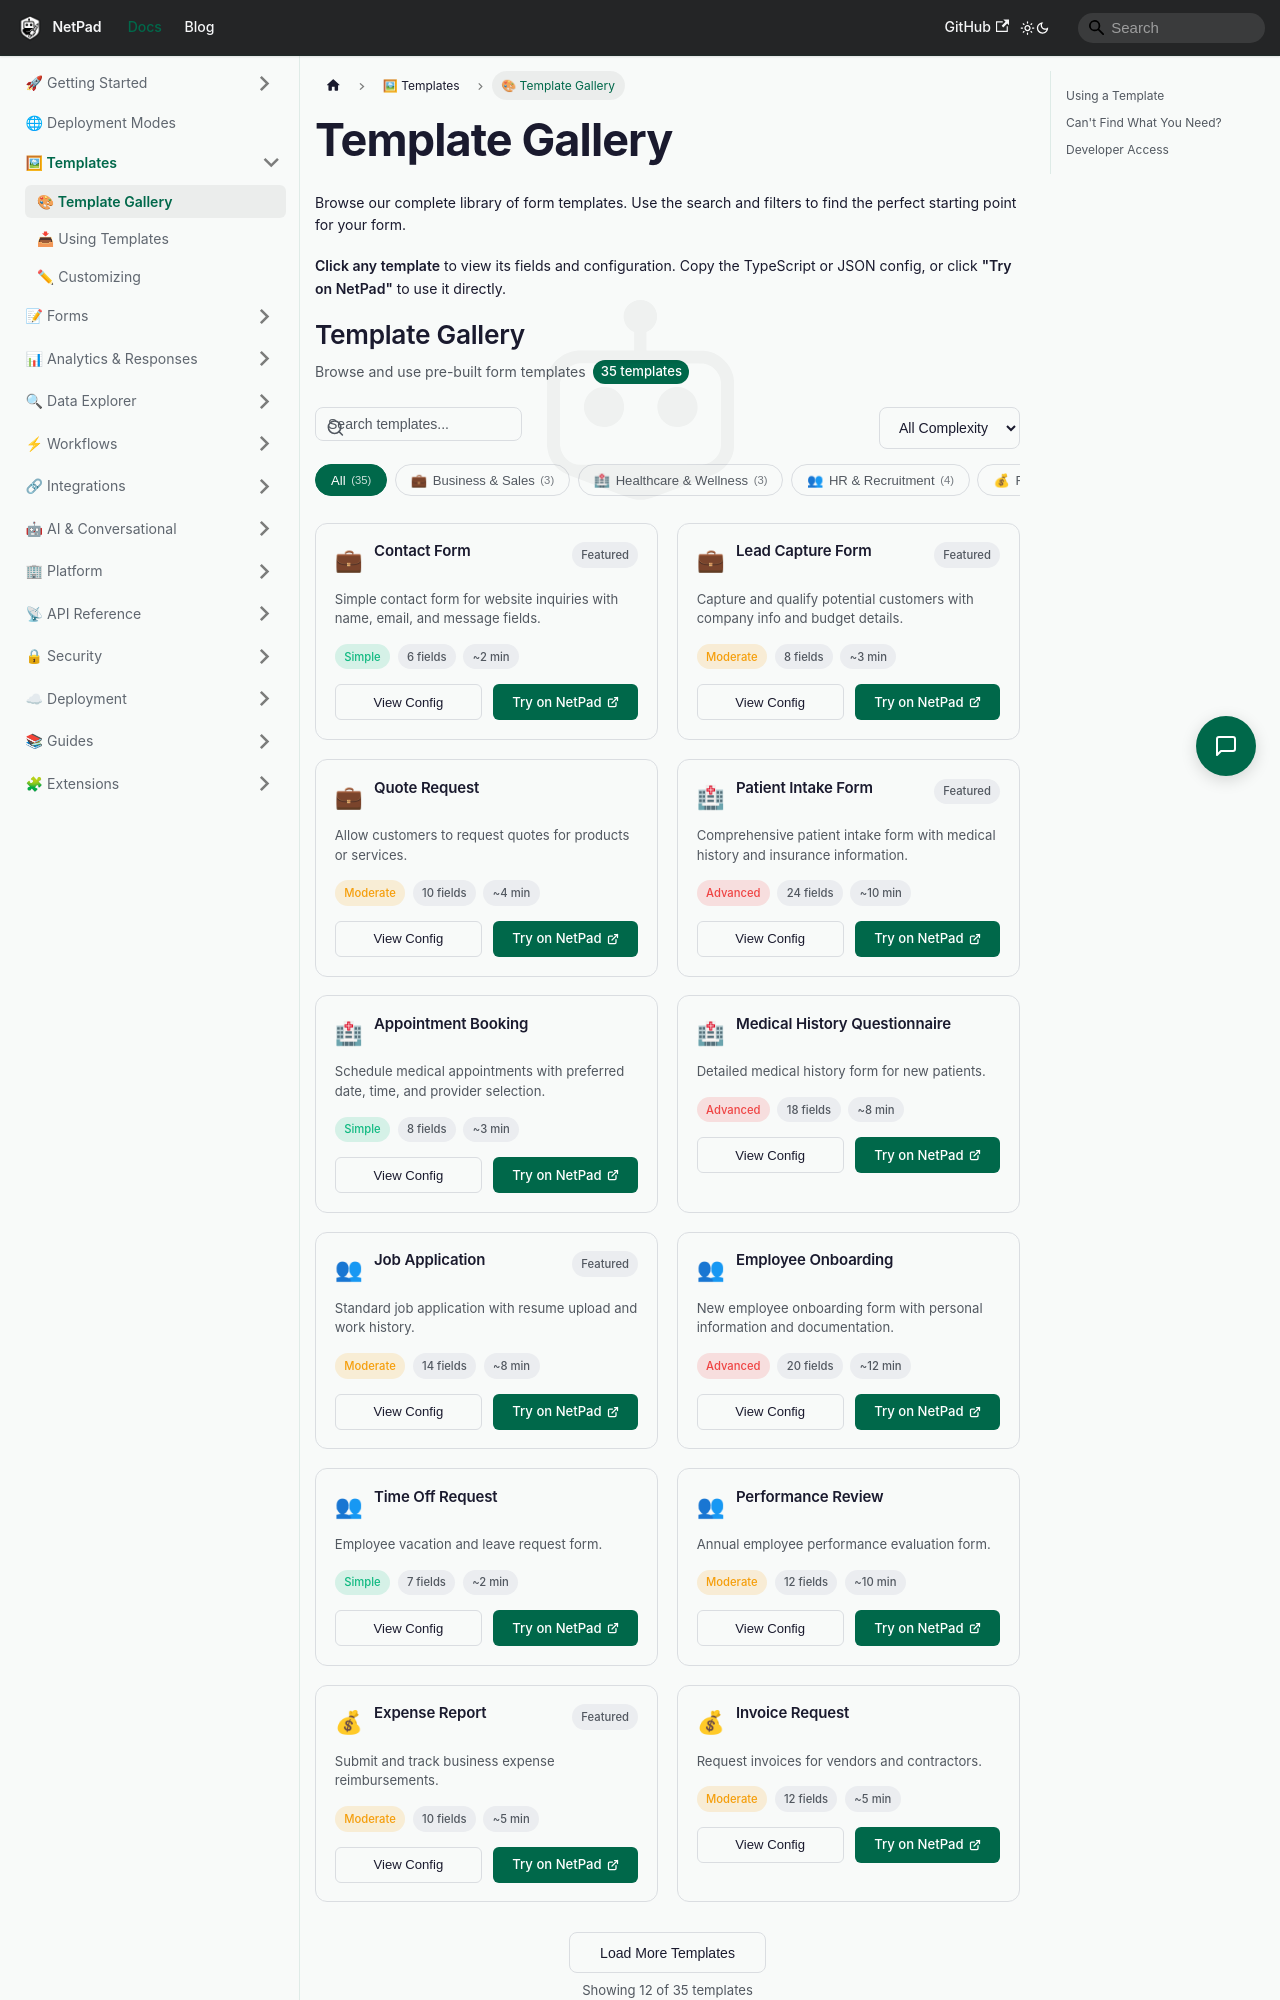

repository: mrlynn/netpad-docs · page: docs/templates/gallery/index.html · generator: docusaurus

---
sidebar_position: 2
---

# Template Gallery

Browse our complete library of form templates. Use the search and filters to find the perfect starting point for your form.

**Click any template** to view its fields and configuration. Copy the TypeScript or JSON config, or click **"Try on NetPad"** to use it directly.

<TemplateBrowser />

---

## Using a Template

Found a template you like? Here's how to get started:

1. **Click the template card** to expand and view details
2. **Review the fields** to ensure it fits your use case
3. **Copy the config** (TypeScript or JSON) for programmatic use, or
4. **Click "Try on NetPad"** to use it in the platform

For detailed instructions, see [Using Templates](./using-templates.md).
